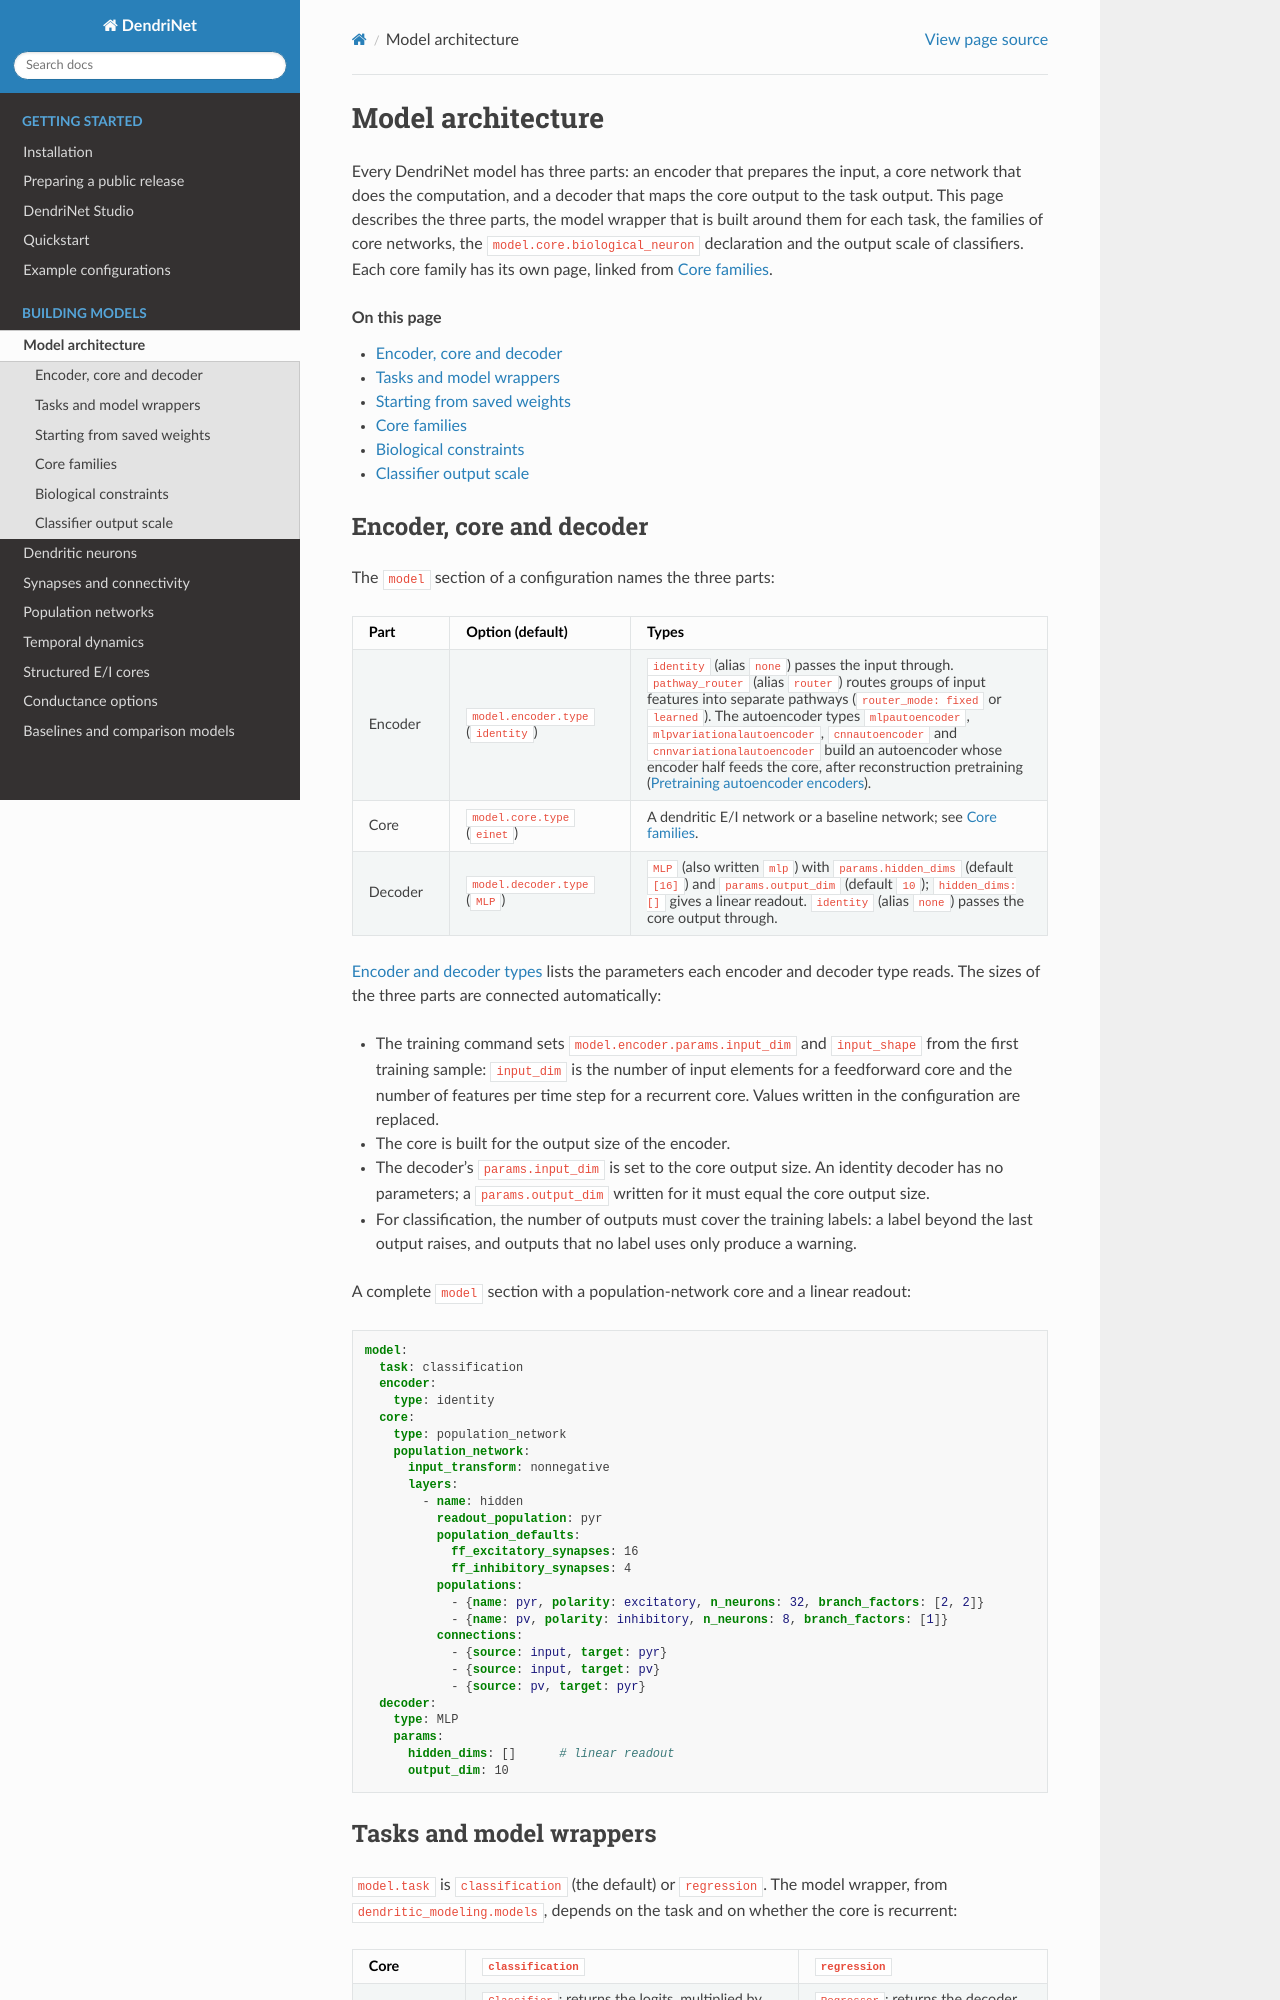

repository: KempnerInstitute/DendriNet · page: network_architectures.html · generator: sphinx

.. _model-overview:

Model architecture
==================

Every DendriNet model has three parts: an encoder that prepares the input, a
core network that does the computation, and a decoder that maps the core
output to the task output. This page describes the three parts, the model
wrapper that is built around them for each task, the families of core
networks, the ``model.core.biological_neuron`` declaration and the output scale
of classifiers. Each core family has its own page, linked from
:ref:`model-core-families`.

.. contents:: On this page
   :local:
   :depth: 1

Encoder, core and decoder
-------------------------

The ``model`` section of a configuration names the three parts:

.. list-table::
   :header-rows: 1
   :widths: 14 26 60

   * - Part
     - Option (default)
     - Types
   * - Encoder
     - ``model.encoder.type`` (``identity``)
     - ``identity`` (alias ``none``) passes the input through.
       ``pathway_router`` (alias ``router``) routes groups of input features
       into separate pathways (``router_mode: fixed`` or ``learned``).
       The autoencoder types ``mlpautoencoder``,
       ``mlpvariationalautoencoder``, ``cnnautoencoder`` and
       ``cnnvariationalautoencoder`` build an autoencoder whose encoder half
       feeds the core, after reconstruction pretraining
       (:ref:`encoder-pretraining`).
   * - Core
     - ``model.core.type`` (``einet``)
     - A dendritic E/I network or a baseline network; see
       :ref:`model-core-families`.
   * - Decoder
     - ``model.decoder.type`` (``MLP``)
     - ``MLP`` (also written ``mlp``) with ``params.hidden_dims`` (default
       ``[16]``) and ``params.output_dim`` (default ``10``);
       ``hidden_dims: []`` gives a linear readout. ``identity`` (alias
       ``none``) passes the core output through.

:ref:`encoder-decoder-types` lists the parameters each encoder and decoder
type reads. The sizes of the three parts are connected automatically:

- The training command sets ``model.encoder.params.input_dim`` and
  ``input_shape`` from the first training sample: ``input_dim`` is the number
  of input elements for a feedforward core and the number of features per
  time step for a recurrent core. Values written in the configuration are
  replaced.
- The core is built for the output size of the encoder.
- The decoder's ``params.input_dim`` is set to the core output size. An
  identity decoder has no parameters; a ``params.output_dim`` written for it
  must equal the core output size.
- For classification, the number of outputs must cover the training labels:
  a label beyond the last output raises, and outputs that no label uses only
  produce a warning.

A complete ``model`` section with a population-network core and a linear
readout:

.. code-block:: yaml

   model:
     task: classification
     encoder:
       type: identity
     core:
       type: population_network
       population_network:
         input_transform: nonnegative
         layers:
           - name: hidden
             readout_population: pyr
             population_defaults:
               ff_excitatory_synapses: 16
               ff_inhibitory_synapses: 4
             populations:
               - {name: pyr, polarity: excitatory, n_neurons: 32, branch_factors: [2, 2]}
               - {name: pv, polarity: inhibitory, n_neurons: 8, branch_factors: [1]}
             connections:
               - {source: input, target: pyr}
               - {source: input, target: pv}
               - {source: pv, target: pyr}
     decoder:
       type: MLP
       params:
         hidden_dims: []      # linear readout
         output_dim: 10
